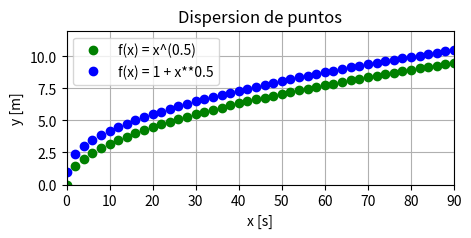

Source code (Python):
import matplotlib.pyplot as plt
import numpy as np

#Dispersion de puntos
x = [1,2,3,4,5,6]
y = [10,20,30,40,50, 60]
plt.figure()
plt.plot(x, y, "o")
#plt.show()
plt.close()

#Dispersion senoidal más elaborada
x = np.linspace(0,6.28)
y = np.sin(x)
plt.figure()
plt.plot(x,y, "r+")
plt.title("Funcion senoidal")
plt.xlabel("Angulo")
plt.ylabel("sin(x)")
plt.grid()
plt.close()
#plt.show()

#Graficar la funcion f(x) = x ** 0.5
#para valores de x => [0,90]

x_rango = range(0,91,2)
y_list  = []
for x in x_rango:
    y_list.append(x**0.5)

plt.figure(figsize=(5, 2))                               #crear figura
plt.plot(x_rango, y_list,"og", label="f(x) = x^(0.5)") 
plt.plot(x_rango, [i + 1 for i in y_list],"ob", label="f(x) = 1 + x**0.5")
plt.xlim(0,90)                             #limitar eje x
plt.ylim(0,12)                             #limitar eje y
plt.title("Dispersion de puntos")          #mostrar titulo
plt.xlabel("x [s]")                        #mostrar nombre ejex
plt.ylabel("y [m]")                        #mostrar nombre ejey
plt.grid()                                 #mostrar grilla
plt.legend()                               #mostar labels
plt.show()                                 #mostrar figura


#Graficar la funcion f(x) = sen²(x) + 1
#para valores de x => [0, 10]

#Graficar la funcion f(x) = e ** (-1/x)
#para valores de x => [-5, 5]

#Graficar la funcion f(x) = 1/x
#para valores de x => [-5, 5]






